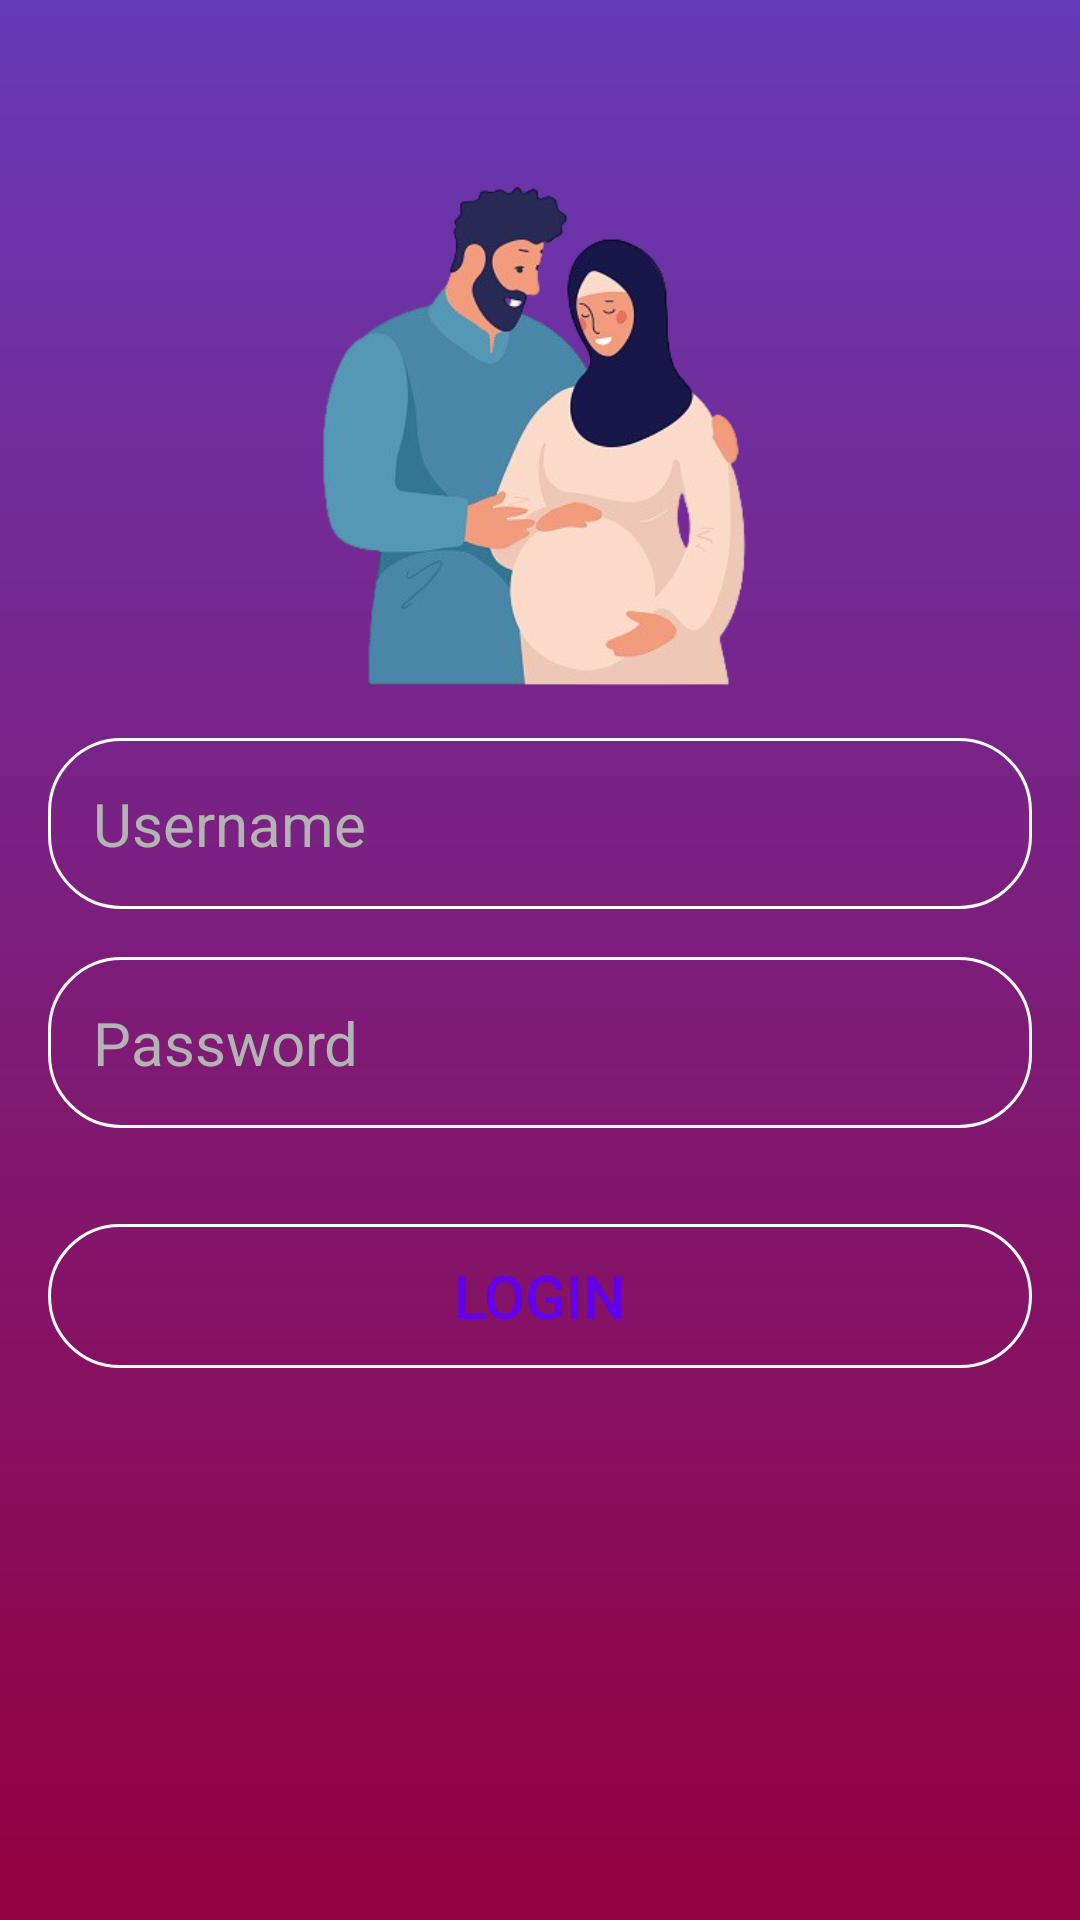

Write the Android layout XML for this screen, with the resource values it uses.
<!-- AndroidManifest.xml: application theme Theme.InformasiKehamilan -->
<!-- res/layout/activity_login.xml -->
<?xml version="1.0" encoding="utf-8"?>
<RelativeLayout xmlns:android="http://schemas.android.com/apk/res/android"
    xmlns:app="http://schemas.android.com/apk/res-auto"
    xmlns:tools="http://schemas.android.com/tools"
    android:layout_width="match_parent"
    android:background="@drawable/gradient"
    android:layout_height="match_parent"
    android:gravity="center"
    android:padding="16dp"
    tools:context=".login">

    <LinearLayout
        android:layout_width="350dp"
        android:layout_height="wrap_content"
        android:gravity="center"
        android:layout_marginBottom="90dp"
        android:orientation="vertical">
        <ImageView
            android:id="@+id/ibu"
            android:layout_width="200dp"
            android:layout_height="200dp"
            app:srcCompat="@drawable/ibu" />

        <EditText
            android:id="@+id/username"
            android:layout_width="match_parent"
            android:layout_height="wrap_content"
            android:hint="Username"
            android:textColor="@color/white"
            android:textColorHint="#B3B3B3"
            android:textSize="20sp"
            android:background="@drawable/rounded_corner"
            android:padding="15dp"
            android:inputType="text"/>

        <EditText
            android:id="@+id/password"
            android:layout_width="match_parent"
            android:layout_height="wrap_content"
            android:hint="Password"
            android:layout_marginTop="16dp"
            android:textColor="@color/white"
            android:textColorHint="#B3B3B3"
            android:textSize="20sp"
            android:background="@drawable/rounded_corner"
            android:padding="15dp"
            android:inputType="textPassword"/>

        <Button
            android:id="@+id/loginbtn"
            android:layout_width="match_parent"
            android:layout_height="wrap_content"
            android:text="Login"
            android:padding="10dp"
            android:layout_marginTop="32dp"
            android:textSize="20sp"
            android:textColor="@color/purple_500"
            android:background="@drawable/rounded_corner"
            />

        <ProgressBar
            android:id="@+id/loadingBar"
            style="?android:attr/progressBarStyle"
            android:layout_width="match_parent"
            android:layout_height="wrap_content"
            android:visibility="invisible" />


    </LinearLayout>

</RelativeLayout>
<!-- resources referenced by this layout -->
<resources>
  <!-- drawable gradient (drawable) -->
  <?xml version="1.0" encoding="utf-8"?>
  <shape xmlns:android="http://schemas.android.com/apk/res/android">
  
      <gradient
          android:type="linear"
          android:angle="4"
          android:startColor="#673AB7"
          android:endColor="#FF93003F"
          ></gradient>
  
  </shape>
  <!-- drawable ibu: png bitmap (drawable-v24, 98774 bytes) -->
  <!-- drawable rounded_corner (drawable) -->
  <?xml version="1.0" encoding="utf-8"?>
  <shape xmlns:android="http://schemas.android.com/apk/res/android"
      android:shape="rectangle">
      <corners android:radius="24dp"/>
      <stroke android:width="1dip"
          android:color="@color/white"/>
  
  
  </shape>
  <style name="Theme.InformasiKehamilan" parent="Theme.MaterialComponents.DayNight.DarkActionBar">
          
          <item name="colorPrimary">@color/purple_500</item>
          <item name="colorPrimaryVariant">@color/purple_700</item>
          <item name="colorOnPrimary">@color/white</item>
          
          <item name="colorSecondary">@color/teal_200</item>
          <item name="colorSecondaryVariant">@color/teal_700</item>
          <item name="colorOnSecondary">@color/black</item>
          
          <item name="android:statusBarColor">?attr/colorPrimaryVariant</item>
          
      </style>
  <!-- not gathered from this repository: default colours our renderer supplied (Android Studio template values) -->
  <color name="purple_500">#FF6200EE</color>
  <color name="purple_700">#FF3700B3</color>
  <color name="teal_200">#FF03DAC5</color>
  <color name="teal_700">#FF018786</color>
  <color name="black">#FF000000</color>
  <color name="white">#FFFFFFFF</color>
</resources>
